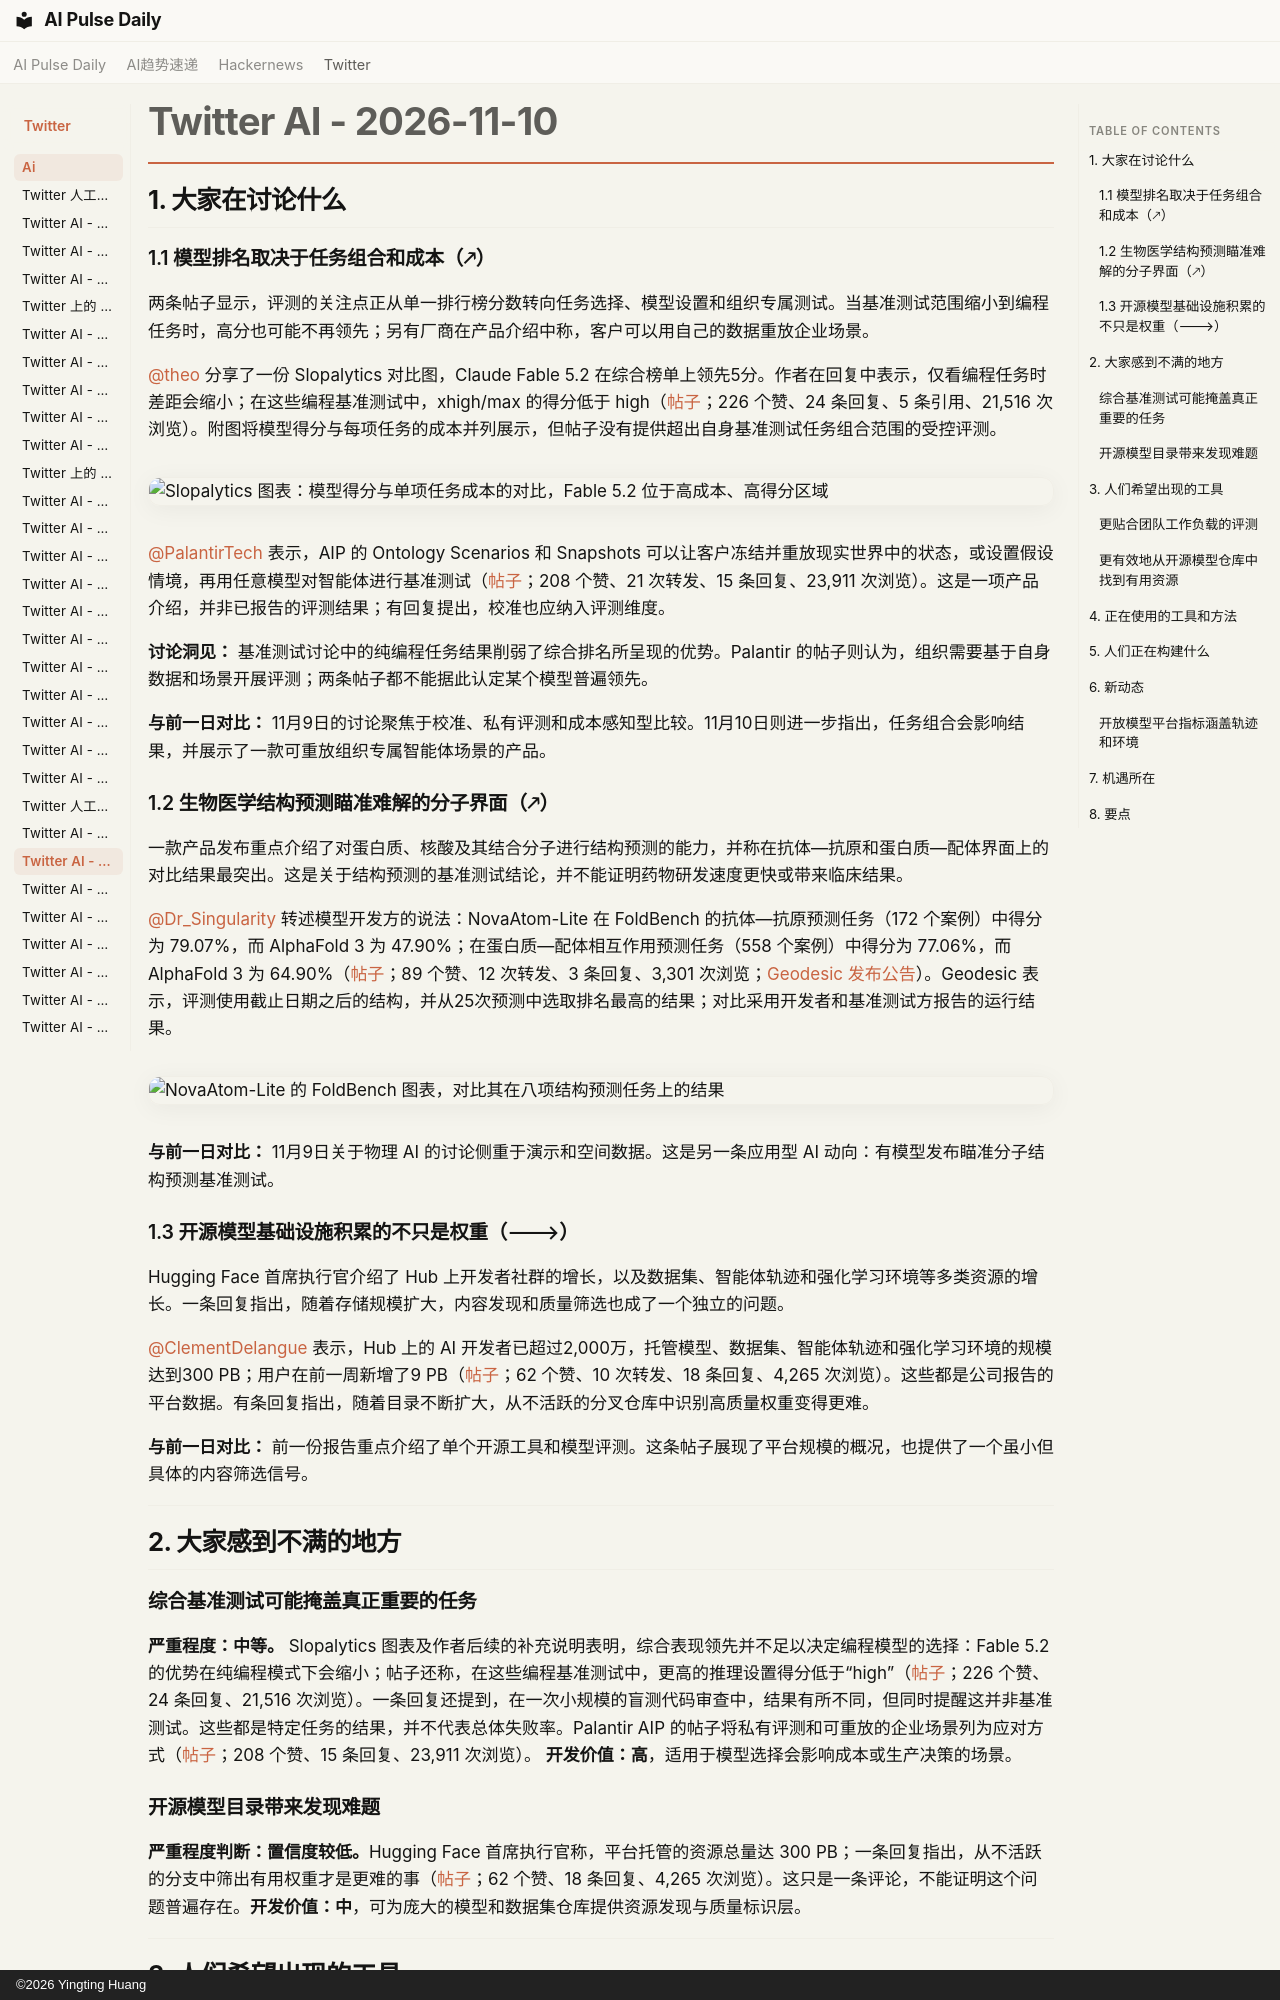

repository: vibewatch/vibewatch.github.io · page: twitter/ai/2026-11-10.zh/index.html · generator: mkdocs · copyright: ©2026 Yingting Huang

# Twitter AI - 2026-11-10

## 1. 大家在讨论什么

### 1.1 模型排名取决于任务组合和成本（🡕）

两条帖子显示，评测的关注点正从单一排行榜分数转向任务选择、模型设置和组织专属测试。当基准测试范围缩小到编程任务时，高分也可能不再领先；另有厂商在产品介绍中称，客户可以用自己的数据重放企业场景。

[@theo](https://x.com/theo) 分享了一份 Slopalytics 对比图，Claude Fable 5.2 在综合榜单上领先5分。作者在回复中表示，仅看编程任务时差距会缩小；在这些编程基准测试中，xhigh/max 的得分低于 high（[帖子](https://x.com/theo/status/2119946060361818578)；226 个赞、24 条回复、5 条引用、21,516 次浏览）。附图将模型得分与每项任务的成本并列展示，但帖子没有提供超出自身基准测试任务组合范围的受控评测。

![Slopalytics 图表：模型得分与单项任务成本的对比，Fable 5.2 位于高成本、高得分区域](https://pbs.twimg.com/media/HWuPm7Ba8AABZ1l.jpg)

[@PalantirTech](https://x.com/PalantirTech) 表示，AIP 的 Ontology Scenarios 和 Snapshots 可以让客户冻结并重放现实世界中的状态，或设置假设情境，再用任意模型对智能体进行基准测试（[帖子](https://x.com/PalantirTech/status/2120251578728812685)；208 个赞、21 次转发、15 条回复、23,911 次浏览）。这是一项产品介绍，并非已报告的评测结果；有回复提出，校准也应纳入评测维度。

**讨论洞见：** 基准测试讨论中的纯编程任务结果削弱了综合排名所呈现的优势。Palantir 的帖子则认为，组织需要基于自身数据和场景开展评测；两条帖子都不能据此认定某个模型普遍领先。

**与前一日对比：** 11月9日的讨论聚焦于校准、私有评测和成本感知型比较。11月10日则进一步指出，任务组合会影响结果，并展示了一款可重放组织专属智能体场景的产品。

### 1.2 生物医学结构预测瞄准难解的分子界面（🡕）

一款产品发布重点介绍了对蛋白质、核酸及其结合分子进行结构预测的能力，并称在抗体—抗原和蛋白质—配体界面上的对比结果最突出。这是关于结构预测的基准测试结论，并不能证明药物研发速度更快或带来临床结果。

[@Dr_Singularity](https://x.com/Dr_Singularity) 转述模型开发方的说法：NovaAtom-Lite 在 FoldBench 的抗体—抗原预测任务（172 个案例）中得分为 79.07%，而 AlphaFold 3 为 47.90%；在蛋白质—配体相互作用预测任务（558 个案例）中得分为 77.06%，而 AlphaFold 3 为 64.90%（[帖子](https://x.com/Dr_Singularity/status/2120262252691325143)；89 个赞、12 次转发、3 条回复、3,301 次浏览；[Geodesic 发布公告](https://www.geodesiclab.com/news/introducing-novaatom-lite)）。Geodesic 表示，评测使用截止日期之后的结构，并从25次预测中选取排名最高的结果；对比采用开发者和基准测试方报告的运行结果。

![NovaAtom-Lite 的 FoldBench 图表，对比其在八项结构预测任务上的结果](https://pbs.twimg.com/media/HWyvRLdXkAAM7M4.jpg)

**与前一日对比：** 11月9日关于物理 AI 的讨论侧重于演示和空间数据。这是另一条应用型 AI 动向：有模型发布瞄准分子结构预测基准测试。

### 1.3 开源模型基础设施积累的不只是权重（🡒）

Hugging Face 首席执行官介绍了 Hub 上开发者社群的增长，以及数据集、智能体轨迹和强化学习环境等多类资源的增长。一条回复指出，随着存储规模扩大，内容发现和质量筛选也成了一个独立的问题。

[@ClementDelangue](https://x.com/ClementDelangue) 表示，Hub 上的 AI 开发者已超过2,000万，托管模型、数据集、智能体轨迹和强化学习环境的规模达到300 PB；用户在前一周新增了9 PB（[帖子](https://x.com/ClementDelangue/status/2120207990116495787)；62 个赞、10 次转发、18 条回复、4,265 次浏览）。这些都是公司报告的平台数据。有条回复指出，随着目录不断扩大，从不活跃的分叉仓库中识别高质量权重变得更难。

**与前一日对比：** 前一份报告重点介绍了单个开源工具和模型评测。这条帖子展现了平台规模的概况，也提供了一个虽小但具体的内容筛选信号。



---



## 2. 大家感到不满的地方

### 综合基准测试可能掩盖真正重要的任务

**严重程度：中等。** Slopalytics 图表及作者后续的补充说明表明，综合表现领先并不足以决定编程模型的选择：Fable 5.2 的优势在纯编程模式下会缩小；帖子还称，在这些编程基准测试中，更高的推理设置得分低于“high”（[帖子](https://x.com/theo/status/2119946060361818578)；226 个赞、24 条回复、21,516 次浏览）。一条回复还提到，在一次小规模的盲测代码审查中，结果有所不同，但同时提醒这并非基准测试。这些都是特定任务的结果，并不代表总体失败率。Palantir AIP 的帖子将私有评测和可重放的企业场景列为应对方式（[帖子](https://x.com/PalantirTech/status/2120251578728812685)；208 个赞、15 条回复、23,911 次浏览）。 **开发价值：高**，适用于模型选择会影响成本或生产决策的场景。

### 开源模型目录带来发现难题

**严重程度判断：置信度较低。**Hugging Face 首席执行官称，平台托管的资源总量达 300 PB；一条回复指出，从不活跃的分支中筛出有用权重才是更难的事（[帖子](https://x.com/ClementDelangue/status/2120207990116495787)；62 个赞、18 条回复、4,265 次浏览）。这只是一条评论，不能证明这个问题普遍存在。**开发价值：中**，可为庞大的模型和数据集仓库提供资源发现与质量标识层。



---



## 3. 人们希望出现的工具
